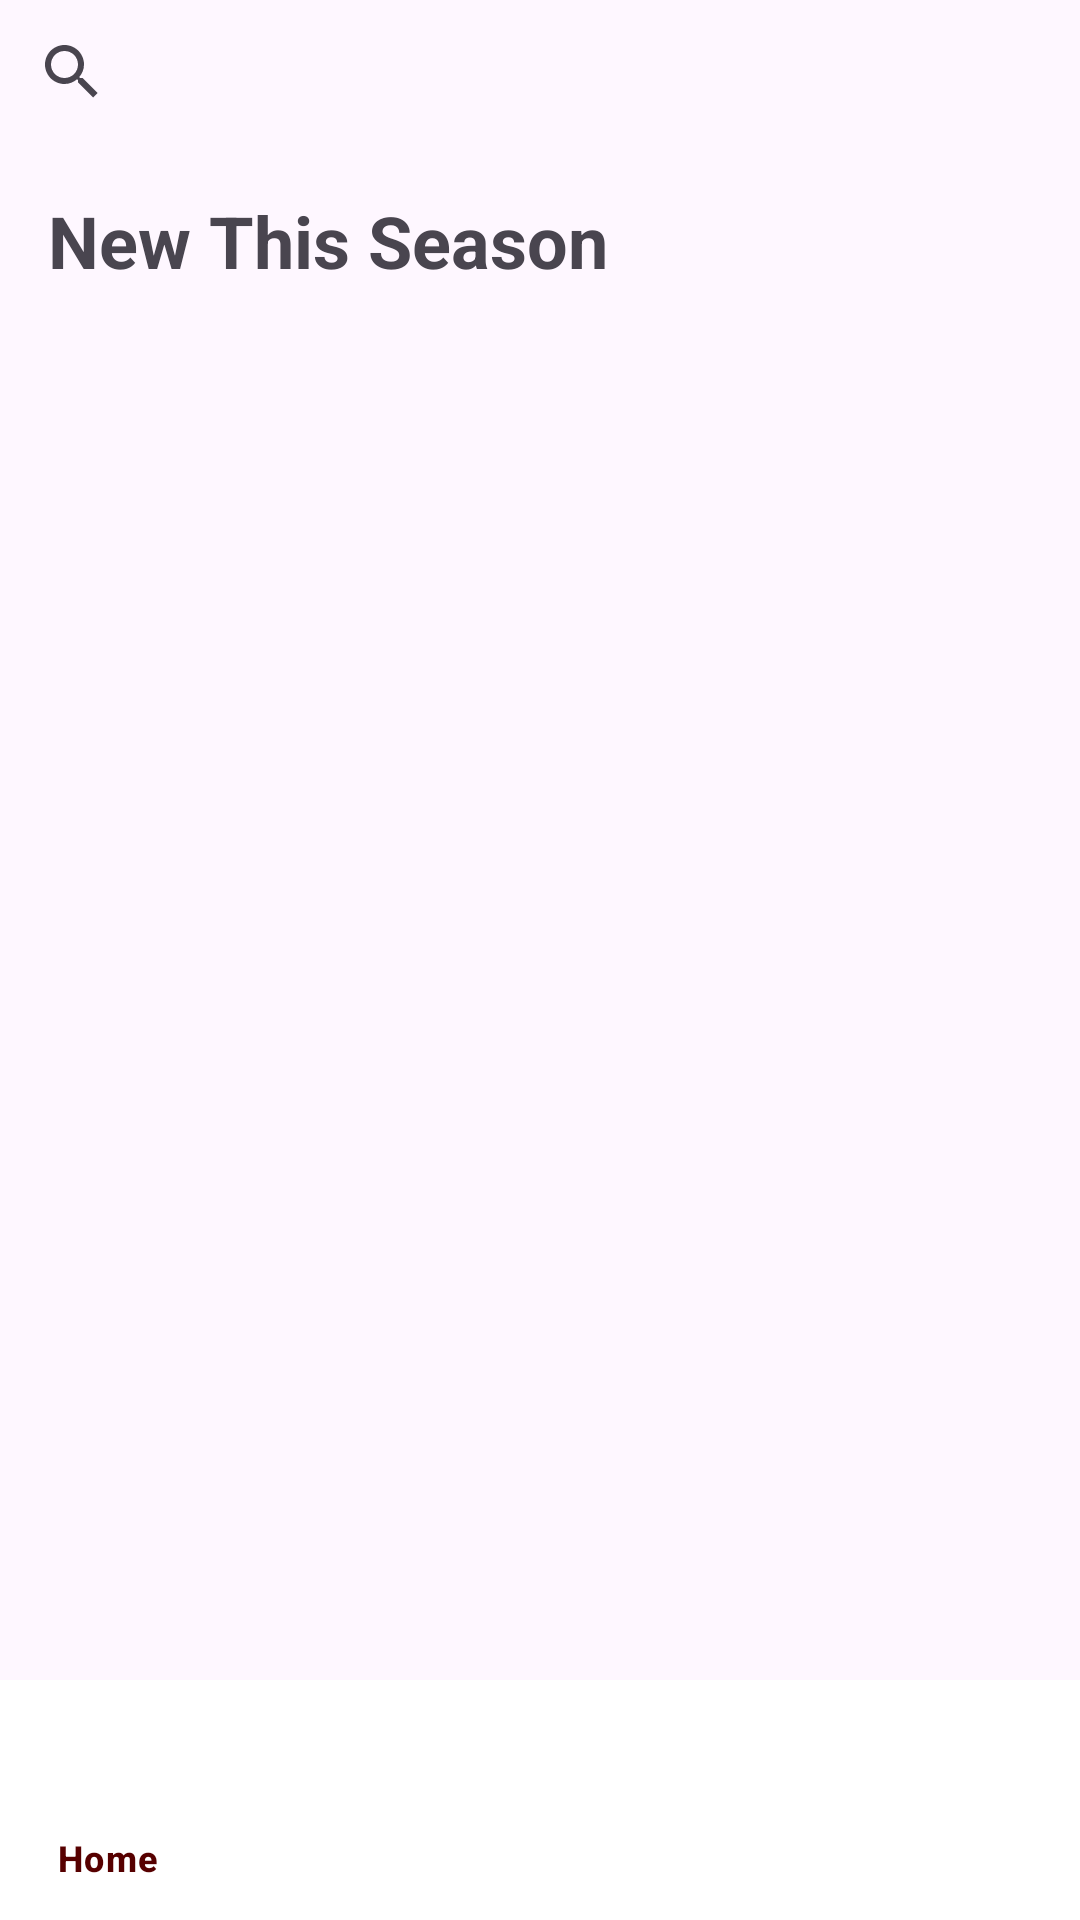

Produce the Android XML layout that renders to this screen, including the resource entries it uses.
<!-- AndroidManifest.xml: application theme Theme.Aplikasi_Database_Film2 -->
<!-- res/layout/activity_main.xml -->
<?xml version="1.0" encoding="utf-8"?>
<androidx.constraintlayout.widget.ConstraintLayout
    xmlns:android="http://schemas.android.com/apk/res/android"
    xmlns:app="http://schemas.android.com/apk/res-auto"
    xmlns:tools="http://schemas.android.com/tools"
    android:id="@+id/refresh_layout"
    android:layout_width="match_parent"
    android:layout_height="match_parent"
    tools:context=".MainActivity">

    
    <androidx.appcompat.widget.SearchView
        android:id="@+id/searchView"
        android:layout_width="0dp"
        android:layout_height="wrap_content"
        android:queryHint="Cari anime..."
        app:layout_constraintEnd_toEndOf="parent"
        app:layout_constraintStart_toStartOf="parent"
        app:layout_constraintTop_toTopOf="parent"/>

    
    <TextView
        android:id="@+id/tvHeader"
        android:layout_width="0dp"
        android:layout_height="wrap_content"
        android:text="New This Season"
        android:textSize="24sp"
        android:padding="16dp"
        android:textStyle="bold"
        app:layout_constraintEnd_toEndOf="parent"
        app:layout_constraintStart_toStartOf="parent"
        app:layout_constraintTop_toBottomOf="@id/searchView"/>

    
    <androidx.recyclerview.widget.RecyclerView
        android:id="@+id/recyclerView"
        android:layout_width="0dp"
        android:layout_height="0dp"
        app:layoutManager="androidx.recyclerview.widget.GridLayoutManager"
        app:spanCount="2"
        app:layout_constraintBottom_toTopOf="@+id/bottom_navigation"
        app:layout_constraintEnd_toEndOf="parent"
        app:layout_constraintStart_toStartOf="parent"
        app:layout_constraintTop_toBottomOf="@id/tvHeader"/>

    
    <FrameLayout
        android:id="@+id/fragment_container"
        android:layout_width="0dp"
        android:layout_height="0dp"
        android:visibility="gone"
        app:layout_constraintBottom_toTopOf="@id/bottom_navigation"
        app:layout_constraintEnd_toEndOf="parent"
        app:layout_constraintStart_toStartOf="parent"
        app:layout_constraintTop_toBottomOf="@id/tvHeader"/>

    
    <com.google.android.material.bottomnavigation.BottomNavigationView
        android:id="@+id/bottom_navigation"
        android:layout_width="match_parent"
        android:layout_height="wrap_content"
        app:menu="@menu/bottom_nav_menu"
        app:itemIconTint="@color/primary"
        app:itemTextColor="@color/primary_dark"
        android:background="@color/white"
        app:layout_constraintBottom_toBottomOf="parent"
        app:layout_constraintEnd_toEndOf="parent"
        app:layout_constraintStart_toStartOf="parent"/>

</androidx.constraintlayout.widget.ConstraintLayout>
<!-- resources referenced by this layout -->
<resources>
  <color name="primary">#FF0000</color>
  <color name="primary_dark">#570000</color>
  <color name="white">#FFFFFFFF</color>
  <style name="Theme.Aplikasi_Database_Film2" parent="Base.Theme.Aplikasi_Database_Film2" />
  <style name="Base.Theme.Aplikasi_Database_Film2" parent="Theme.Material3.DayNight">
          
          <item name="colorPrimary">@color/primary</item>
          <item name="colorPrimaryDark">@color/primary_dark</item>
      </style>
</resources>
